Run: headless pygame with SDL's dummy video driver; simulated clock (each Clock.tick advances the game by its frame time, no real sleeping); random seed 0; keys injected as events and as key.get_pressed() state; no mouse input.
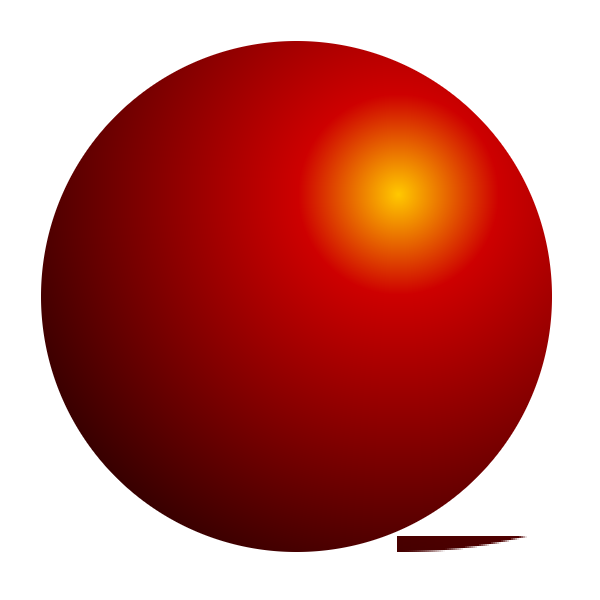
Frame 1 of 4 · flips 1–60 · no input
Frame 2 of 4 · flips 61–180 · tapped SPACE, RETURN · held RIGHT (→), D · screen unchanged from frame 1, image omitted
Frame 3 of 4 · flips 181–300 · held DOWN (↓), S · screen unchanged from frame 2, image omitted
Frame 4 of 4 · flips 301–420 · held LEFT (←), A, UP (↑), W · screen unchanged from frame 3, image omitted

The pygame program that drew these frames:

#!/usr/bin/python
# -*- coding: utf-8 -*-
from __future__ import absolute_import, division, print_function
"""
Created on Mon Sep 25 23:16:54 2017

@author: josef
"""

import pygame, random, sys
pygame.init()

X = 600  # screen width
Y = 600  # screen heigth

WHITE = (255, 255, 255)

screen = pygame.display.set_mode((X, Y))
pygame.display.set_caption("Demo of anti-aliasing, by DK3250")
clock = pygame.time.Clock()


def red1(d2):
    return [max(255-int(d2*0.5), 0), max(200-int(d2*2), 0), max(200-int(d2*2), 0)]


def red2(d2):
    return [max(255-int(d2*0.5), 0), max(200-int(d2*2), 0), 0]


def red3(d2):
    return [max(255-int(d2*0.5), 0), 0, max(200-int(d2*2), 0)]


color_functions = [red1, red2, red3]


class Ball():
    """
    The Ball object has three parameters:
     - 'rad' is the radius in pixels
     - 'light_pos' is a (x, y) tuple, the two numbers each in the interval [-1; 1], the value
       indicates light position in radius units relative to center
     - 'color_func' is the gradient function used for colorization of the Ball object
"""
    def __init__(self, rad, light_pos, color_func):
        self.rad = rad

        x0 = rad + 1
        y0 = rad + 1
        x1 = x0 + int(light_pos[0] * rad)
        y1 = y0 + int(light_pos[1] * rad)

        transparent = WHITE
        self.surf = pygame.surface.Surface((x0*2, y0*2))
        self.surf.fill(transparent)
        self.surf.set_colorkey(transparent)

        for i in range(x0*2):
            for j in range(y0*2):
                d = ((i-x0)**2 + (j-y0)**2)**0.5
                if d > rad+1:
                    continue
                else:
                    # rate of color intensity change
                    d2 = ((i-x1)**2 + (j-y1)**2)**0.5 * 255 / rad

                    # apply color
                    color = color_func(d2)

                    if d > rad:  # anti-alising
                        alfa = d-rad
                        bg = WHITE
                        color = [c * (1-alfa) + b * alfa for c, b in zip(color, bg)]
#                        color = [color[0] * (1-alfa) + color[1] * alfa, color[0] * (1-alfa) + color[1] * alfa, color[0] * (1-alfa) + color[1] * alfa ]

                    self.surf.set_at((i, j), color)
#   ---    showing the effect   ---
        for i in range(x0-1,x0+79):
#            print("i loop", i)
            for j in range(y0*2-1, y0*2-9, -1):
                color = self.surf.get_at((i, j))
                for ix in range(2):  # zoomfaktor 2
                    for jy in range(2):
                        self.surf.set_at((i+int(x0*.4)+ix+(i-(x0-1))*1, j-jy-((y0*2-1)-j)*1), color)
#                        print(i,j,i+150+ix+(i-(x0-1))*3, j-jy-((y0*2-1)-j)*3,color, "  ", end="")

    def draw(self):
        screen.blit(self.surf, (40, 40))

    def move(self):
        pass

ball_color = random.choice(color_functions)
ball = Ball(255, (0.4, -0.4), ball_color)

while True:
    for event in pygame.event.get():
        if event.type == pygame.QUIT:
            pygame.quit()
            sys.exit()
    clock.tick(60)
    screen.fill(WHITE)

    ball.draw()

    pygame.display.flip()
